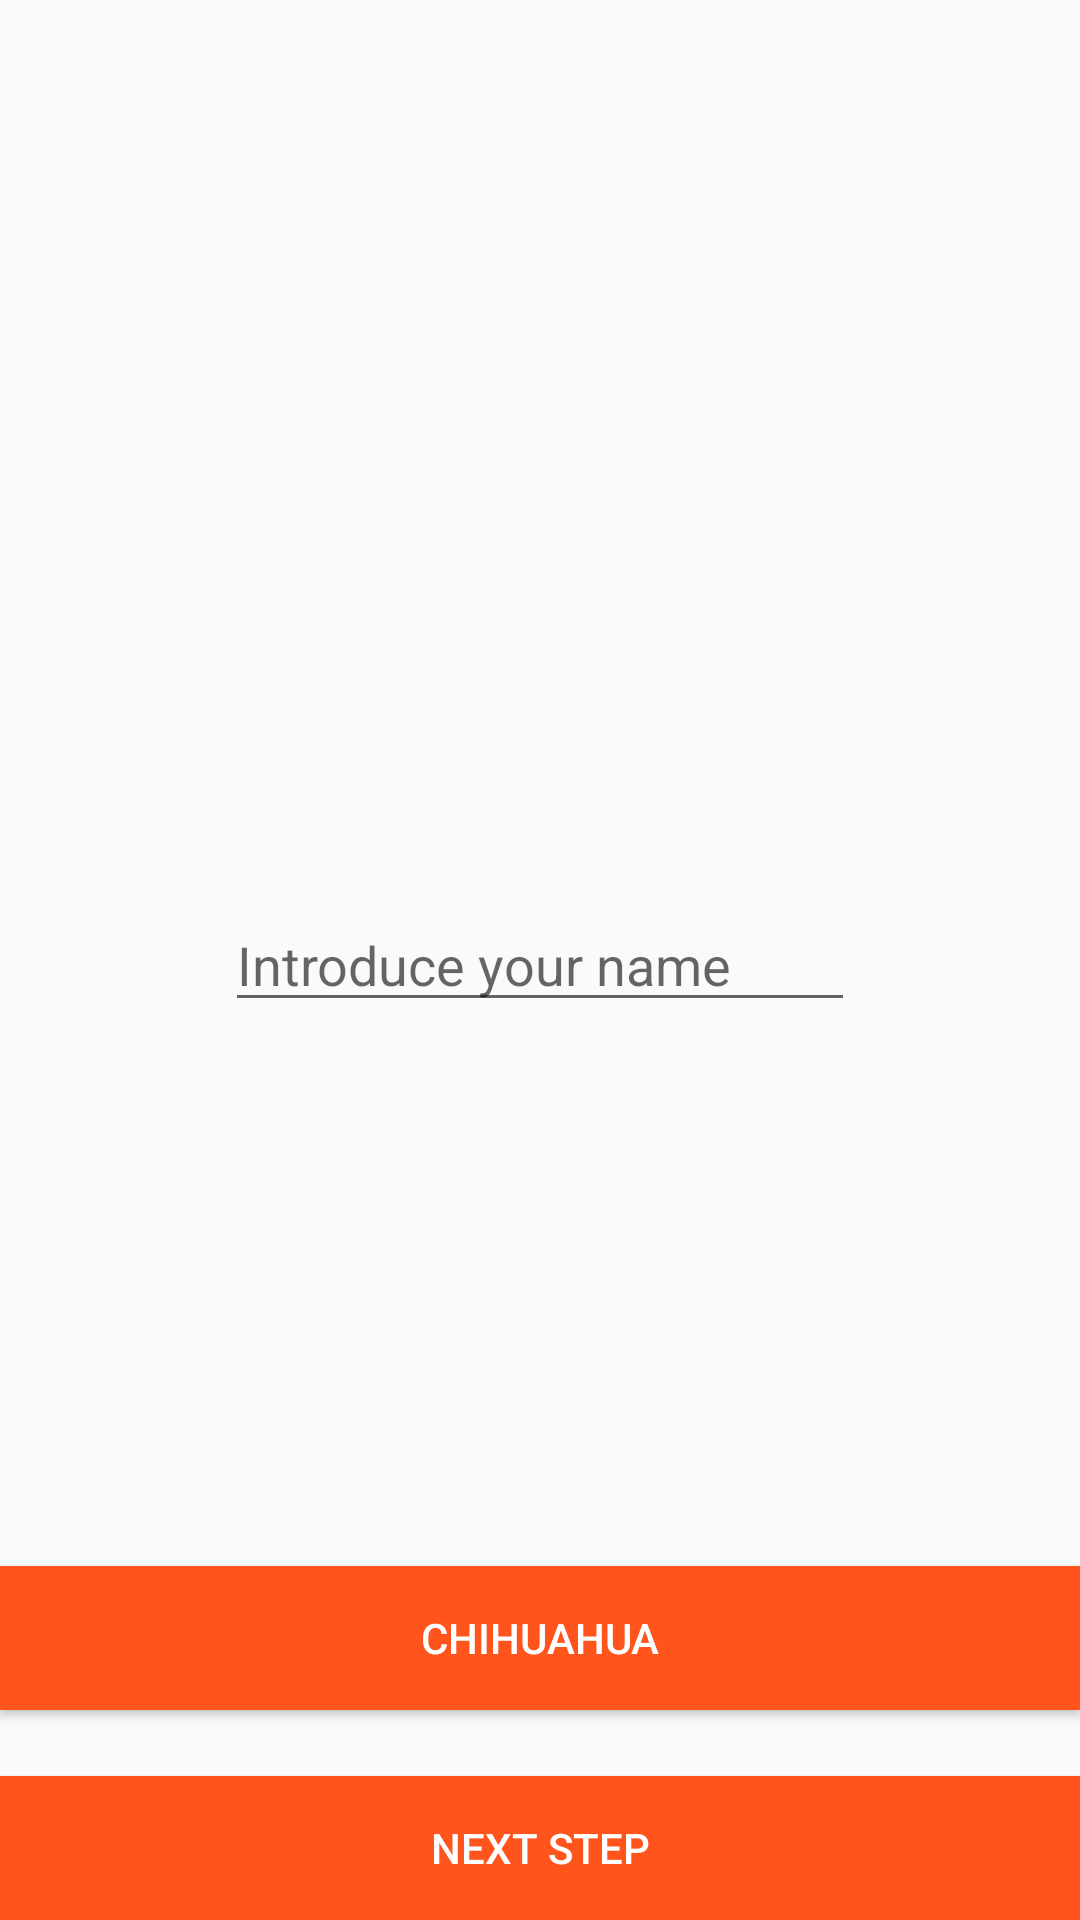

The Android layout XML behind this screen, and the referenced resources:
<!-- AndroidManifest.xml: application theme AppTheme -->
<!-- res/layout/activity_main.xml -->
<?xml version="1.0" encoding="utf-8"?>
<android.support.constraint.ConstraintLayout xmlns:android="http://schemas.android.com/apk/res/android"
    xmlns:app="http://schemas.android.com/apk/res-auto"
    xmlns:tools="http://schemas.android.com/tools"
    android:layout_width="match_parent"
    android:layout_height="match_parent"
    tools:context=".MainActivity" >

    <Button
        android:id="@+id/btn_Next_Step_Main"
        android:layout_width="0dp"
        android:layout_height="wrap_content"
        android:layout_marginTop="8dp"
        android:background="@color/colorAccent"
        android:text="Next step"
        android:textColor="#FFF"
        app:layout_constraintBottom_toBottomOf="parent"
        app:layout_constraintEnd_toEndOf="parent"
        app:layout_constraintHorizontal_bias="0.0"
        app:layout_constraintStart_toStartOf="parent"
        app:layout_constraintTop_toTopOf="parent"
        app:layout_constraintVertical_bias="1.0" />

    <EditText
        android:id="@+id/editText_Intro_Name"
        android:layout_width="wrap_content"
        android:layout_height="wrap_content"
        android:layout_marginBottom="8dp"
        android:layout_marginEnd="8dp"
        android:layout_marginStart="8dp"
        android:layout_marginTop="8dp"
        android:ems="10"
        android:inputType="textPersonName"
        android:hint="Introduce your name"
        app:layout_constraintBottom_toBottomOf="parent"
        app:layout_constraintEnd_toEndOf="parent"
        app:layout_constraintStart_toStartOf="parent"
        app:layout_constraintTop_toTopOf="parent" />

    <Button
        android:id="@+id/buttonGird"
        android:layout_width="0dp"
        android:layout_height="wrap_content"
        android:layout_marginTop="8dp"
        android:background="@color/colorAccent"
        android:text="Chihuahua"
        android:textColor="#FFF"
        app:layout_constraintBottom_toBottomOf="parent"
        app:layout_constraintEnd_toEndOf="parent"
        app:layout_constraintHorizontal_bias="0.0"
        app:layout_constraintStart_toStartOf="parent"
        app:layout_constraintTop_toTopOf="parent"
        app:layout_constraintVertical_bias="0.88" />
</android.support.constraint.ConstraintLayout>
<!-- resources referenced by this layout -->
<resources>
  <color name="colorAccent">#ff551d</color>
  <style name="AppTheme" parent="Theme.AppCompat.Light.DarkActionBar">
          
          <item name="colorPrimary">@color/colorPrimary</item>
          <item name="colorPrimaryDark">@color/colorPrimaryDark</item>
          <item name="colorAccent">@color/colorAccent</item>
      </style>
  <color name="colorPrimary">#2196f3</color>
  <color name="colorPrimaryDark">#1976d2</color>
</resources>
